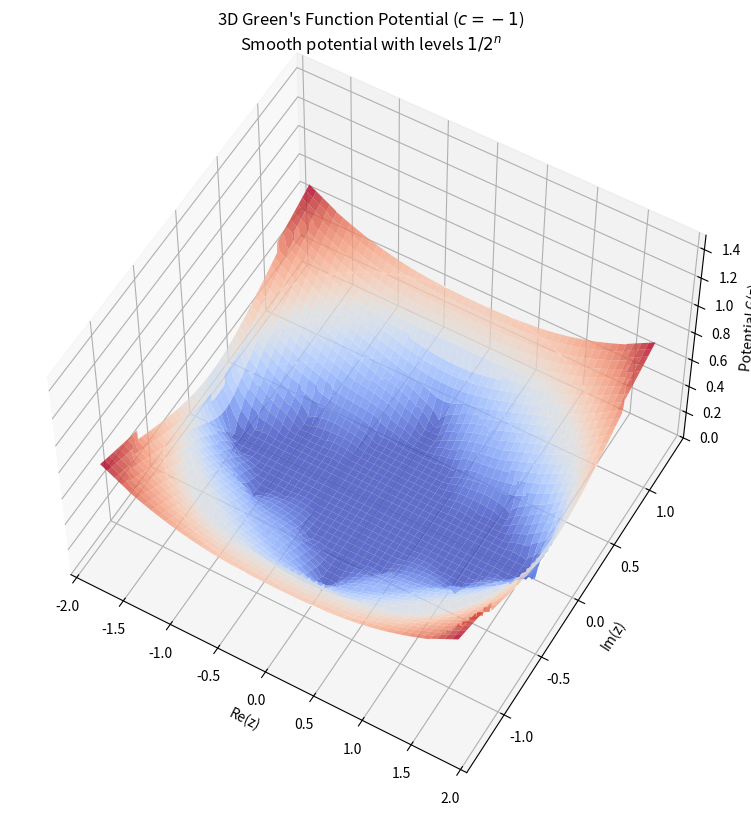

Source code (Python): (Note: this script raises an exception after producing the figure.)

import numpy as np
import matplotlib.pyplot as plt
from mpl_toolkits.mplot3d import Axes3D

def green_function(c, z, max_iter=100, R=2.0):
    g = np.zeros_like(z, dtype=float)
    escaped = np.zeros_like(z, dtype=bool)
    zn = z.copy()
    escape_radius = max(R, abs(c) + 0.1) if abs(c) > 0 else 2.0
    if abs(c) > 2: escape_radius = abs(c)
    
    for n in range(max_iter):
        mask = (~escaped) & (np.abs(zn) > escape_radius)
        if np.any(mask):
            g[mask] = (1.0 / (2**n)) * np.log(np.abs(zn[mask]))
            escaped[mask] = True
        not_escaped = ~escaped
        zn[not_escaped] = zn[not_escaped]**2 + c
    return g

def plot_3d_surface(c, filename, title, levels_to_show=None, mode='smooth'):
    # Setup grid - higher resolution for sharp steps
    x = np.linspace(-1.8, 1.8, 400)
    y = np.linspace(-1.3, 1.3, 400)
    X, Y = np.meshgrid(x, y)
    Z = X + 1j * Y
    
    # Compute Green's function
    G = green_function(c, Z, max_iter=80)
    
    if mode == 'stepped':
        # Create "Stepped" potential to visualize the puzzle levels
        # instead of smooth potential, we terrace it.
        G_plot = G.copy()
        
        # Create a nice stepped look
        max_steps = 5
        for n in range(max_steps):
            upper = 1.0 / (2**n)
            lower = 1.0 / (2**(n+1))
            mask = (G <= upper) & (G > lower)
            G_plot[mask] = upper
            
        # For G > 1, keep smooth or cap
        G_plot[G > 1.0] = G[G > 1.0]
        # For deep inside, set to 0
        G_plot[G <= 1.0 / (2**max_steps)] = 0.0
        
        cmap_style = 'viridis'
        alpha_val = 0.95
    else:
        # Smooth mode
        G_plot = G
        cmap_style = 'coolwarm'
        alpha_val = 0.8
    
    # Cap for plot visibility
    G_capped = np.minimum(G_plot, 1.5)
    
    fig = plt.figure(figsize=(10, 8))
    ax = fig.add_subplot(111, projection='3d')
    
    # Surface plot
    surf = ax.plot_surface(X, Y, G_capped, cmap=cmap_style, edgecolor='none', alpha=alpha_val, antialiased=True)
    
    # Contours on the surface
    if levels_to_show:
        for level in levels_to_show:
            # Plot contour at the height of the step/level
            ax.contour(X, Y, G, levels=[level], colors='white', linewidths=1.5, zdir='z', offset=level)

    ax.set_title(title)
    ax.set_xlabel('Re(z)')
    ax.set_ylabel('Im(z)')
    ax.set_zlabel('Potential G(z)')
    ax.set_zlim(0, 1.5)
    
    # View angle
    ax.view_init(elev=55, azim=-60)
    
    plt.tight_layout()
    plt.savefig(filename, dpi=300)
    print(f"Saved {filename}")

def main():
    # Basilica c = -1
    levels = [1.0, 0.5, 0.25, 0.125]
    
    # Plot for Puzzle: Smooth potential showing the continuous function and level sets
    plot_3d_surface(-1, '../docs/images/puzzle_3d.png', 
                    "3D Green's Function Potential ($c=-1$)\nSmooth potential with levels $1/2^n$", 
                    levels_to_show=levels, mode='smooth')
    
    # Plot for Yoccoz: Stepped/Terraced view to emphasize the annuli A_n
    plot_3d_surface(-1, '../docs/images/yoccoz_3d.png', 
                    "Discrete Potential Landscape ($c=-1$)\nTerraces correspond to Puzzle Annuli $A_n$", 
                    levels_to_show=levels, mode='stepped')

if __name__ == "__main__":
    main()
